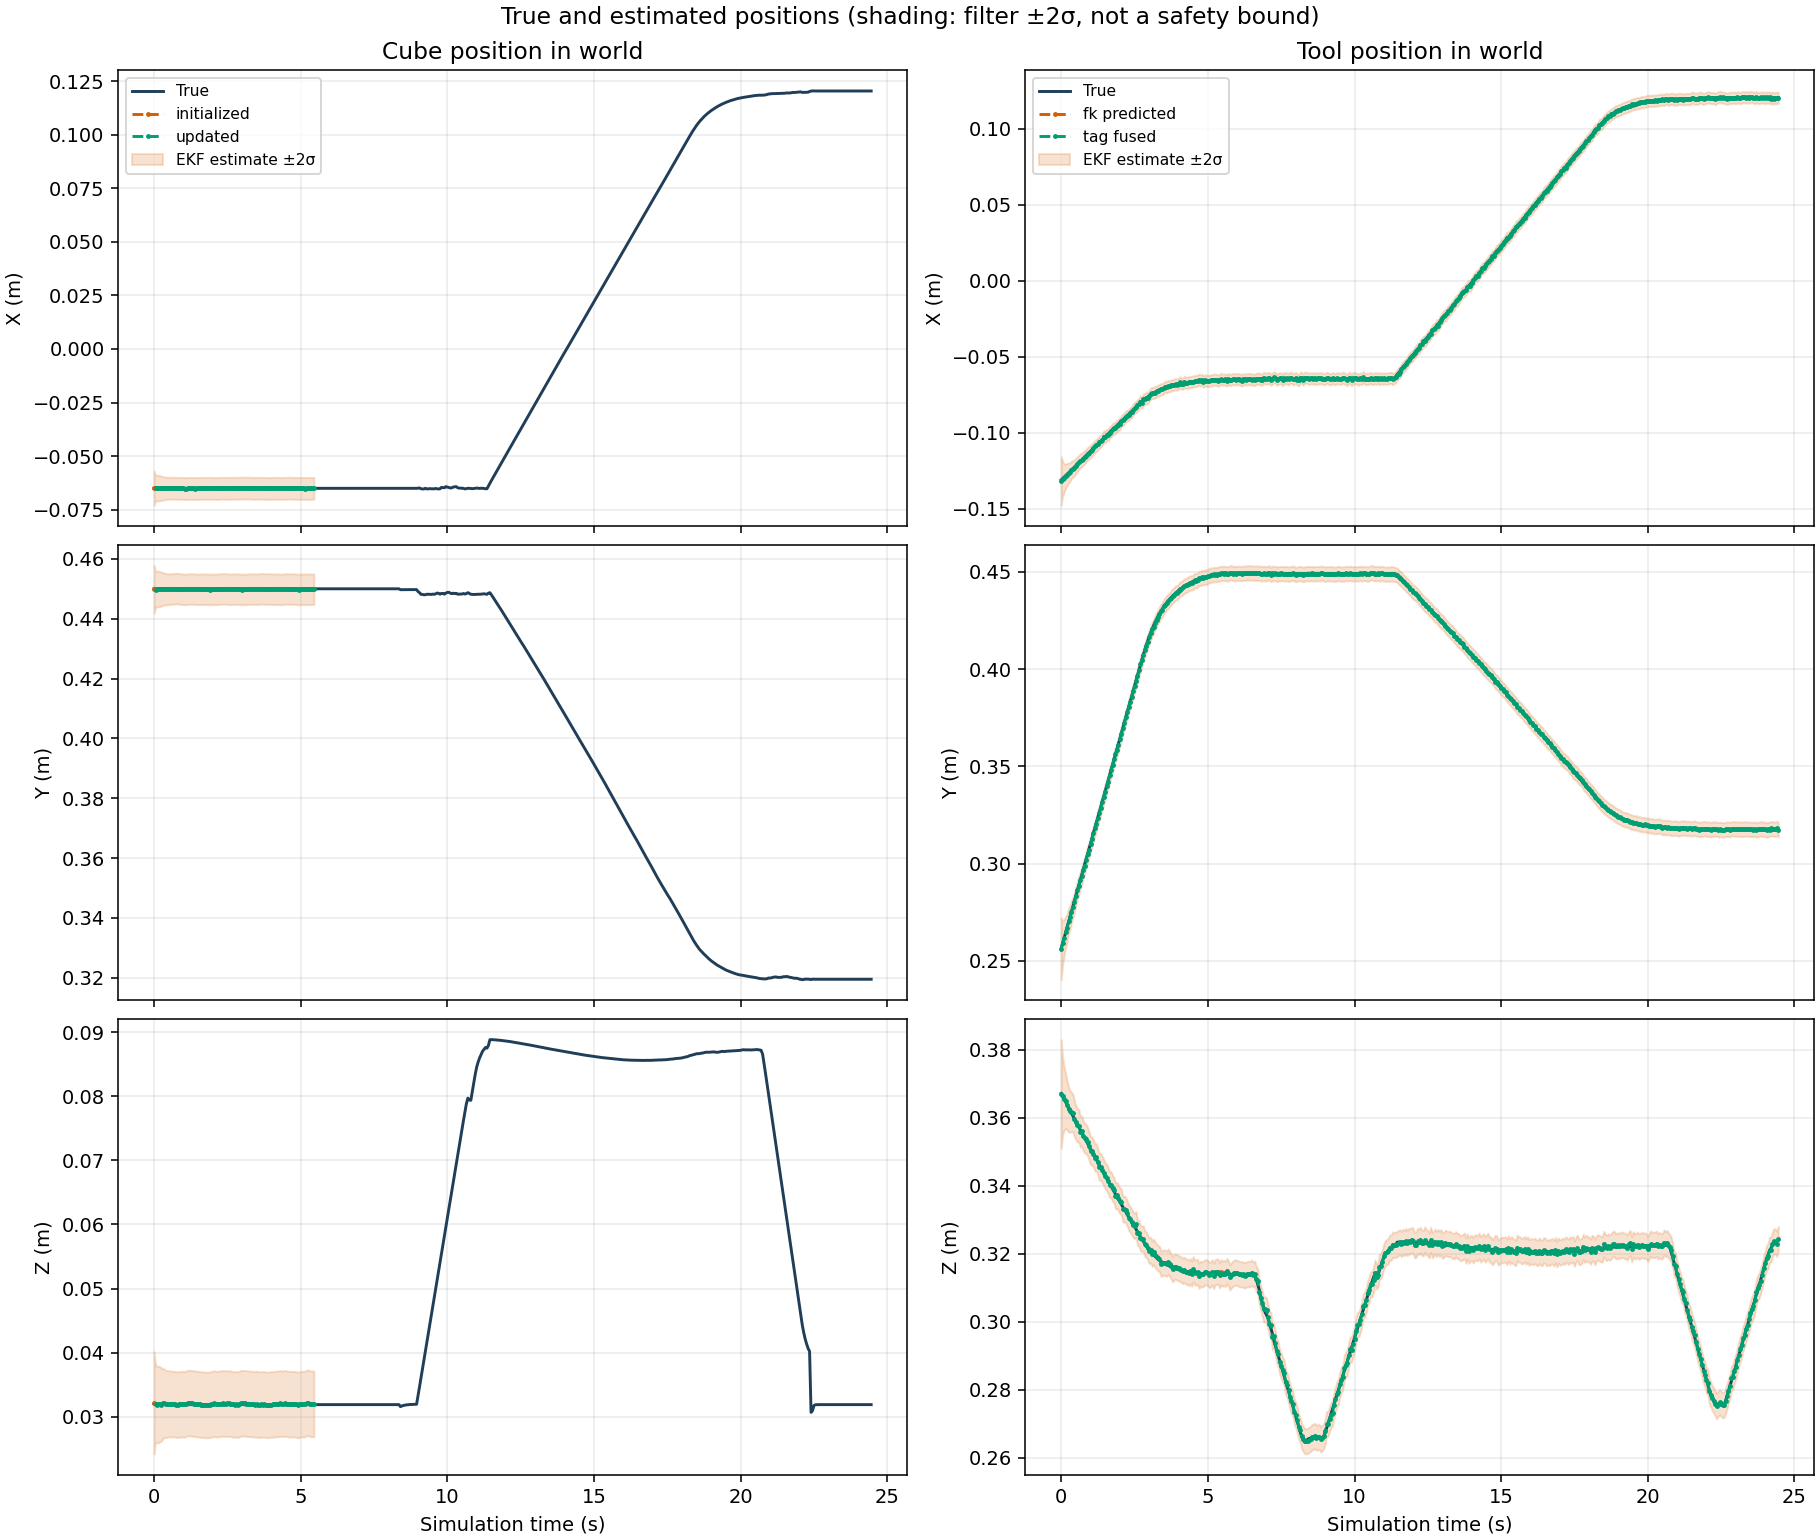

Data behind this chart, as committed beside it:
time_s, cube_status, cube_true_x_m, cube_true_y_m, cube_true_z_m, cube_estimate_x_m, cube_estimate_y_m, cube_estimate_z_m, cube_true_quaternion_x, cube_true_quaternion_y, cube_true_quaternion_z, cube_true_quaternion_w, cube_estimate_quaternion_x, cube_estimate_quaternion_y, cube_estimate_quaternion_z, cube_estimate_quaternion_w, cube_error_x_m, cube_error_y_m, cube_error_z_m, cube_error_rx_rad, cube_error_ry_rad, cube_error_rz_rad, cube_std_x_m, cube_std_y_m
0.0, initialized, -0.065, 0.45, 0.032, -0.06492, 0.4499, 0.03218, 0.0, 0.0, 0.0, 1.0, -0.002951, 0.0002806, 0.0008063, 1, 7.528342875767757e-05, -0.0001305, 0.0001795, -0.005903, 0.0005613, 0.001613, 0.004, 0.004
0.05, updated, -0.065, 0.45, 0.03185, -0.06495, 0.4498, 0.03206, 0.0, 0.0, 0.0, 1.0, -0.005676, 0.0007423, 0.002157, 1, 5.318651366849336e-05, -0.0002364, 0.0002143, -0.01135, 0.001485, 0.004313, 0.003054, 0.003054
0.1, updated, -0.065, 0.45, 0.03188, -0.06487, 0.45, 0.03191, 0.0, 0.0, 0.0, 1.0, -0.001378, -0.002005, -0.001163, 1, 0.0001325, 1.8856244333176342e-06, 2.182002179178938e-05, -0.002755, -0.00401, -0.002325, 0.00299, 0.00299
0.15, updated, -0.065, 0.45, 0.03189, -0.06488, 0.45, 0.03191, 0.0, 0.0, 0.0, 1.0, -0.001943, -0.002716, -0.0005747, 1, 0.0001224, -2.6523332391281684e-05, 2.2982456897621684e-05, -0.003885, -0.005432, -0.001149, 0.002991, 0.002991
0.2, updated, -0.065, 0.45, 0.03189, -0.06493, 0.4499, 0.03198, 0.0, 0.0, 0.0, 1.0, -0.004101, -0.0006369, 0.00152, 1, 7.237354886410752e-05, -0.0001378, 8.575286982012709e-05, -0.008202, -0.001274, 0.003041, 0.002926, 0.002926
0.25, updated, -0.065, 0.45, 0.03189, -0.06496, 0.4499, 0.03185, 0.0, 0.0, 0.0, 1.0, -0.001404, -0.002601, 0.0005069, 1, 3.528330849193739e-05, -5.669775379296693e-05, -4.0403754329620956e-05, -0.002807, -0.005203, 0.001014, 0.002835, 0.002835
0.3, updated, -0.065, 0.45, 0.03189, -0.065, 0.4499, 0.0321, 0.0, 0.0, 0.0, 1.0, -0.002843, 0.0006876, -0.0006028, 1, -3.656568698773288e-06, -8.907341768621402e-05, 0.0002118, -0.005686, 0.001375, -0.001206, 0.002748, 0.002748
0.35, updated, -0.065, 0.45, 0.03189, -0.06498, 0.4499, 0.03207, 0.0, 0.0, 0.0, 1.0, -0.001018, 0.0002997, -5.584891379900675e-05, 1, 1.730015324070966e-05, -8.248648324660213e-05, 0.0001774, -0.002037, 0.0005994, -0.0001117, 0.002678, 0.002678
0.4, updated, -0.065, 0.45, 0.03189, -0.06499, 0.4499, 0.03198, 0.0, 0.0, 0.0, 1.0, -0.002302, -0.0009969, 0.0004272, 1, 5.10589796796912e-06, -0.0001471, 8.972086304809279e-05, -0.004603, -0.001994, 0.0008544, 0.002628, 0.002628
0.45, updated, -0.065, 0.45, 0.03189, -0.06499, 0.4499, 0.03199, 0.0, 0.0, 0.0, 1.0, -0.002348, -0.0001391, 0.0003878, 1, 1.3314114499715646e-05, -0.0001327, 0.0001026, -0.004697, -0.0002782, 0.0007756, 0.002596, 0.002596
0.5, updated, -0.065, 0.45, 0.03189, -0.06495, 0.4499, 0.03202, 0.0, 0.0, 0.0, 1.0, -0.002606, 0.00203, 0.0001513, 1, 4.6173195142593104e-05, -0.0001156, 0.0001327, -0.005213, 0.004059, 0.0003027, 0.002578, 0.002578
0.55, updated, -0.065, 0.45, 0.03189, -0.06492, 0.4499, 0.03201, 0.0, 0.0, 0.0, 1.0, -0.002524, 0.002972, 0.001092, 1, 7.709155619659014e-05, -0.0001201, 0.0001176, -0.005049, 0.005943, 0.002185, 0.002569, 0.002569
0.6, updated, -0.065, 0.45, 0.03189, -0.06494, 0.4499, 0.03196, 0.0, 0.0, 0.0, 1.0, -0.001624, 0.001604, 0.0008526, 1, 6.444214224274325e-05, -9.444761209487229e-05, 6.699929776254193e-05, -0.003248, 0.003209, 0.001705, 0.002565, 0.002565
0.65, updated, -0.065, 0.45, 0.03189, -0.06496, 0.45, 0.03199, 0.0, 0.0, 0.0, 1.0, -0.00137, 0.00113, -0.0003636, 1, 4.113305453512517e-05, -2.7741433028138918e-05, 9.526022147664931e-05, -0.00274, 0.00226, -0.0007273, 0.002564, 0.002564
0.7, updated, -0.065, 0.45, 0.03189, -0.06494, 0.45, 0.03194, 0.0, 0.0, 0.0, 1.0, -0.0008317, 6.919205950982988e-05, -0.000628, 1, 5.819694226599781e-05, 4.619477685297024e-05, 4.861499364376687e-05, -0.001663, 0.0001384, -0.001256, 0.002564, 0.002564
0.75, updated, -0.065, 0.45, 0.03189, -0.06497, 0.4501, 0.03191, 0.0, 0.0, 0.0, 1.0, -0.0003697, -0.0005724, -0.001318, 1, 2.6304111989991497e-05, 7.436676245831109e-05, 1.3104900421154198e-05, -0.0007394, -0.001145, -0.002636, 0.002564, 0.002564
0.8, updated, -0.065, 0.45, 0.03189, -0.06501, 0.4501, 0.03188, 0.0, 0.0, 0.0, 1.0, -0.0001292, -0.0001829, -0.001585, 1, -1.1858595515973347e-05, 7.824210170132018e-05, -1.0177198381172703e-05, -0.0002583, -0.0003659, -0.003169, 0.002564, 0.002564
0.85, updated, -0.065, 0.45, 0.03189, -0.06501, 0.4499, 0.03196, 0.0, 0.0, 0.0, 1.0, -0.001346, 0.0009676, -0.0005038, 1, -1.3570360316794705e-05, -5.6522443383499876e-05, 6.541511367640779e-05, -0.002692, 0.001935, -0.001008, 0.002564, 0.002564
0.9, updated, -0.065, 0.45, 0.03189, -0.065, 0.4499, 0.03193, 0.0, 0.0, 0.0, 1.0, -0.001103, 0.0006321, -0.0002925, 1, 2.217441461643821e-06, -0.0001034, 3.900238965762193e-05, -0.002206, 0.001264, -0.000585, 0.002563, 0.002563
0.95, updated, -0.065, 0.45, 0.03189, -0.065, 0.4499, 0.03196, 0.0, 0.0, 0.0, 1.0, -0.001183, 0.00125, -0.0001034, 1, -3.250210891356242e-06, -0.0001131, 6.891672764802043e-05, -0.002366, 0.002499, -0.0002068, 0.002563, 0.002563
1, updated, -0.065, 0.45, 0.03189, -0.06506, 0.4498, 0.03196, 0.0, 0.0, 0.0, 1.0, -0.001711, 0.001483, 0.0003853, 1, -6.342510963447401e-05, -0.0001723, 6.932504732078126e-05, -0.003422, 0.002966, 0.0007706, 0.002563, 0.002563
1.05, updated, -0.065, 0.45, 0.03189, -0.0651, 0.4498, 0.03191, 0.0, 0.0, 0.0, 1.0, -0.002305, 0.0008811, 0.0002671, 1, -9.74185543629047e-05, -0.0001915, 2.0077802371440412e-05, -0.00461, 0.001762, 0.0005342, 0.002563, 0.002563
1.1, updated, -0.065, 0.45, 0.03189, -0.0651, 0.4498, 0.03206, 0.0, 0.0, 0.0, 1.0, -0.002971, 0.002255, 0.0005576, 1, -9.863713015237363e-05, -0.0001974, 0.0001726, -0.005943, 0.004509, 0.001115, 0.002563, 0.002563
1.15, updated, -0.065, 0.45, 0.03189, -0.06505, 0.4499, 0.03211, 0.0, 0.0, 0.0, 1.0, -0.00285, 0.002394, -1.7353337360870835e-05, 1, -5.41033010768438e-05, -0.000147, 0.0002219, -0.005701, 0.004787, -3.4706754856289335e-05, 0.002563, 0.002563
1.2, updated, -0.065, 0.45, 0.03189, -0.065, 0.4499, 0.03214, 0.0, 0.0, 0.0, 1.0, -0.003819, 0.001934, 0.0001604, 1, 3.2184802247481326e-06, -7.27292285417902e-05, 0.0002511, -0.007637, 0.003869, 0.0003209, 0.002563, 0.002563
1.25, updated, -0.065, 0.45, 0.03189, -0.065, 0.45, 0.03211, 0.0, 0.0, 0.0, 1.0, -0.00314, 0.001484, -0.0002934, 1, -4.0760470694234385e-06, -3.648357947344527e-05, 0.0002143, -0.00628, 0.002967, -0.0005868, 0.002563, 0.002563
1.3, updated, -0.065, 0.45, 0.03189, -0.06504, 0.4499, 0.03208, 0.0, 0.0, 0.0, 1.0, -0.00313, 0.001514, -0.0003888, 1, -3.5221447262451244e-05, -6.0094120611864366e-05, 0.0001835, -0.006259, 0.003029, -0.0007776, 0.002563, 0.002563
1.35, updated, -0.065, 0.45, 0.03189, -0.06505, 0.4499, 0.03207, 0.0, 0.0, 0.0, 1.0, -0.00305, 0.001642, 0.0002214, 1, -5.399537896277895e-05, -0.0001352, 0.000175, -0.0061, 0.003284, 0.0004428, 0.002563, 0.002563
1.4, updated, -0.065, 0.45, 0.03189, -0.06509, 0.4499, 0.03203, 0.0, 0.0, 0.0, 1.0, -0.003199, 0.001311, -6.503478382902991e-05, 1, -8.58871693186769e-05, -0.0001432, 0.0001403, -0.006398, 0.002622, -0.0001301, 0.002563, 0.002563
1.45, updated, -0.065, 0.45, 0.03189, -0.06506, 0.4498, 0.03196, 0.0, 0.0, 0.0, 1.0, -0.002536, 0.0002133, 0.0007018, 1, -5.511467654086e-05, -0.0001783, 6.861330132780508e-05, -0.005072, 0.0004265, 0.001404, 0.002563, 0.002563
1.5, updated, -0.065, 0.45, 0.03189, -0.06506, 0.4498, 0.03196, 0.0, 0.0, 0.0, 1.0, -0.002376, 0.0002199, 0.0002997, 1, -5.6874860245789693e-05, -0.0001708, 6.608116688204546e-05, -0.004753, 0.0004398, 0.0005993, 0.002563, 0.002563
1.55, updated, -0.065, 0.45, 0.03189, -0.06502, 0.4499, 0.03195, 0.0, 0.0, 0.0, 1.0, -0.002604, 0.0001172, 0.0004686, 1, -1.7069857365645258e-05, -0.0001488, 6.068002741983769e-05, -0.005208, 0.0002344, 0.0009371, 0.002563, 0.002563
1.6, updated, -0.065, 0.45, 0.03189, -0.06501, 0.4498, 0.03189, 0.0, 0.0, 0.0, 1.0, -0.001966, -0.0008178, 0.0004061, 1, -1.3947229867278255e-05, -0.0001532, -1.5153101546733216e-06, -0.003931, -0.001636, 0.0008122, 0.002563, 0.002563
1.65, updated, -0.065, 0.45, 0.03189, -0.065, 0.4499, 0.03187, 0.0, 0.0, 0.0, 1.0, -0.00174, -0.00111, 1.4637648580660198e-05, 1, 4.307714544390939e-06, -0.0001135, -2.190490495699443e-05, -0.00348, -0.00222, 2.9275317950882674e-05, 0.002563, 0.002563
1.7, updated, -0.065, 0.45, 0.03189, -0.06504, 0.4499, 0.03188, 0.0, 0.0, 0.0, 1.0, -0.001721, -0.0009526, -3.973003215330118e-05, 1, -4.400934882560492e-05, -0.0001455, -1.6316357240885038e-05, -0.003442, -0.001905, -7.946011555914458e-05, 0.002563, 0.002563
1.75, updated, -0.065, 0.45, 0.03189, -0.06499, 0.4498, 0.03184, 0.0, 0.0, 0.0, 1.0, -0.001458, -0.002223, 0.0008124, 1, 1.1181265556770015e-05, -0.0001836, -4.928118339316695e-05, -0.002916, -0.004446, 0.001625, 0.002563, 0.002563
1.8, updated, -0.065, 0.45, 0.03189, -0.06495, 0.4499, 0.03182, 0.0, 0.0, 0.0, 1.0, -0.00119, -0.002031, 0.001171, 1, 5.1403346503983705e-05, -0.0001455, -7.578042445791078e-05, -0.002379, -0.004061, 0.002342, 0.002563, 0.002563
1.85, updated, -0.065, 0.45, 0.03189, -0.06493, 0.4498, 0.03185, 0.0, 0.0, 0.0, 1.0, -0.001441, -0.002046, 0.001394, 1, 6.613286539279561e-05, -0.0001529, -4.355705676632737e-05, -0.002882, -0.004092, 0.002787, 0.002563, 0.002563
1.9, updated, -0.065, 0.45, 0.03189, -0.06499, 0.4497, 0.03184, 0.0, 0.0, 0.0, 1.0, -0.001794, -0.001802, 0.002097, 1, 6.497627882032231e-06, -0.0002571, -5.365390665008213e-05, -0.003588, -0.003603, 0.004195, 0.002563, 0.002563
1.95, updated, -0.065, 0.45, 0.03189, -0.06502, 0.4498, 0.03196, 0.0, 0.0, 0.0, 1.0, -0.002468, -6.866885243345147e-06, 0.001786, 1, -1.771987840135103e-05, -0.0002093, 6.53133793468777e-05, -0.004936, -1.3733791730487506e-05, 0.003572, 0.002563, 0.002563
2, updated, -0.065, 0.45, 0.03189, -0.06504, 0.4498, 0.03197, 0.0, 0.0, 0.0, 1.0, -0.002405, 0.0002441, 0.001294, 1, -3.867031734587634e-05, -0.0001812, 8.256631554878074e-05, -0.004811, 0.0004883, 0.002587, 0.002563, 0.002563
2.05, updated, -0.065, 0.45, 0.03189, -0.06502, 0.4498, 0.03207, 0.0, 0.0, 0.0, 1.0, -0.003399, 0.0009484, 0.001313, 1, -1.784701957174839e-05, -0.0001622, 0.0001756, -0.006797, 0.001897, 0.002626, 0.002563, 0.002563
2.1, updated, -0.065, 0.45, 0.03189, -0.06505, 0.4498, 0.03196, 0.0, 0.0, 0.0, 1.0, -0.002989, 9.157491680695612e-05, 0.0009792, 1, -4.8850369149811e-05, -0.0001958, 6.465989739468103e-05, -0.005978, 0.0001832, 0.001958, 0.002563, 0.002563
2.15, updated, -0.065, 0.45, 0.03189, -0.06507, 0.4498, 0.03195, 0.0, 0.0, 0.0, 1.0, -0.002552, 0.0006197, 0.0007769, 1, -6.907294376974626e-05, -0.0001628, 5.983521599552816e-05, -0.005104, 0.001239, 0.001554, 0.002563, 0.002563
2.2, updated, -0.065, 0.45, 0.03189, -0.06503, 0.4499, 0.03201, 0.0, 0.0, 0.0, 1.0, -0.003273, 0.001293, 0.0005535, 1, -3.078403689894815e-05, -0.0001069, 0.0001128, -0.006545, 0.002586, 0.001107, 0.002563, 0.002563
2.25, updated, -0.065, 0.45, 0.03189, -0.06499, 0.4499, 0.03204, 0.0, 0.0, 0.0, 1.0, -0.002842, 0.0009879, 0.0002364, 1, 1.3522182616201861e-05, -0.0001163, 0.0001481, -0.005685, 0.001976, 0.0004728, 0.002563, 0.002563
2.3, updated, -0.065, 0.45, 0.03189, -0.06499, 0.4499, 0.03201, 0.0, 0.0, 0.0, 1.0, -0.002354, -0.0004871, -4.138891808155551e-05, 1, 1.0682499800546141e-05, -8.364444249420178e-05, 0.0001159, -0.004707, -0.0009741, -8.277791587831523e-05, 0.002563, 0.002563
2.35, updated, -0.065, 0.45, 0.03189, -0.0649, 0.45, 0.0321, 0.0, 0.0, 0.0, 1.0, -0.00256, 0.0002404, -0.0002269, 1, 9.766539437511268e-05, -1.6599963510333104e-05, 0.0002051, -0.005121, 0.0004808, -0.0004538, 0.002563, 0.002563
2.4, updated, -0.065, 0.45, 0.03189, -0.06495, 0.45, 0.03207, 0.0, 0.0, 0.0, 1.0, -0.00249, 0.0003884, -0.0003346, 1, 5.075330233089703e-05, 5.3215885868485024e-06, 0.0001736, -0.004981, 0.0007767, -0.0006692, 0.002563, 0.002563
2.45, updated, -0.065, 0.45, 0.03189, -0.06499, 0.4499, 0.03204, 0.0, 0.0, 0.0, 1.0, -0.00246, 0.0007478, 3.259187726358071e-05, 1, 1.4753805953227062e-05, -5.3412173262712415e-05, 0.0001485, -0.004921, 0.001496, 6.518382637593613e-05, 0.002563, 0.002563
2.5, updated, -0.065, 0.45, 0.03189, -0.06504, 0.4499, 0.03207, 0.0, 0.0, 0.0, 1.0, -0.002659, 0.001518, 0.0005054, 1, -3.510400444126094e-05, -0.0001313, 0.0001811, -0.005317, 0.003035, 0.001011, 0.002563, 0.002563
2.55, updated, -0.065, 0.45, 0.03189, -0.065, 0.4499, 0.03207, 0.0, 0.0, 0.0, 1.0, -0.002315, 0.001085, 0.0004917, 1, -1.3213612295864818e-06, -0.00012, 0.0001782, -0.00463, 0.00217, 0.0009834, 0.002563, 0.002563
2.6, updated, -0.065, 0.45, 0.03189, -0.06501, 0.4498, 0.03201, 0.0, 0.0, 0.0, 1.0, -0.002518, 0.0007741, 0.0006955, 1, -6.7084701436265215e-06, -0.0001838, 0.0001197, -0.005035, 0.001548, 0.001391, 0.002563, 0.002563
2.65, updated, -0.065, 0.45, 0.03189, -0.06497, 0.4499, 0.03199, 0.0, 0.0, 0.0, 1.0, -0.001673, -0.0001599, 0.0004583, 1, 2.8749769111324763e-05, -0.0001289, 0.0001013, -0.003346, -0.0003197, 0.0009166, 0.002563, 0.002563
2.7, updated, -0.065, 0.45, 0.03189, -0.06497, 0.4498, 0.03193, 0.0, 0.0, 0.0, 1.0, -0.00142, -0.001126, 0.000607, 1, 2.9463378655655847e-05, -0.0001774, 3.840895772935088e-05, -0.00284, -0.002251, 0.001214, 0.002563, 0.002563
2.75, updated, -0.065, 0.45, 0.03189, -0.06494, 0.4499, 0.0319, 0.0, 0.0, 0.0, 1.0, -0.001287, -0.001436, 0.0005573, 1, 5.6180010009829195e-05, -0.0001089, 6.2436360562800886e-06, -0.002573, -0.002872, 0.001115, 0.002563, 0.002563
2.8, updated, -0.065, 0.45, 0.03189, -0.06493, 0.4499, 0.03194, 0.0, 0.0, 0.0, 1.0, -0.001572, -0.001376, 0.000759, 1, 6.501380023656023e-05, -0.0001102, 5.0314716369563584e-05, -0.003144, -0.002752, 0.001518, 0.002563, 0.002563
2.85, updated, -0.065, 0.45, 0.03189, -0.06493, 0.4499, 0.03191, 0.0, 0.0, 0.0, 1.0, -0.00137, -0.001615, 0.0004313, 1, 6.592852571712937e-05, -5.0675214967765836e-05, 1.2879072169492967e-05, -0.00274, -0.00323, 0.0008627, 0.002563, 0.002563
2.9, updated, -0.065, 0.45, 0.03189, -0.06492, 0.4498, 0.03193, 0.0, 0.0, 0.0, 1.0, -0.002292, -0.001723, 0.001477, 1, 7.969266570646838e-05, -0.0001565, 3.448597527180158e-05, -0.004585, -0.003447, 0.002954, 0.002563, 0.002563
2.95, updated, -0.065, 0.45, 0.03189, -0.06492, 0.4498, 0.03212, 0.0, 0.0, 0.0, 1.0, -0.003719, 0.0001668, 0.001879, 1, 7.826277056541264e-05, -0.0002088, 0.0002239, -0.007438, 0.0003336, 0.003759, 0.002563, 0.002563
... 431 more rows
